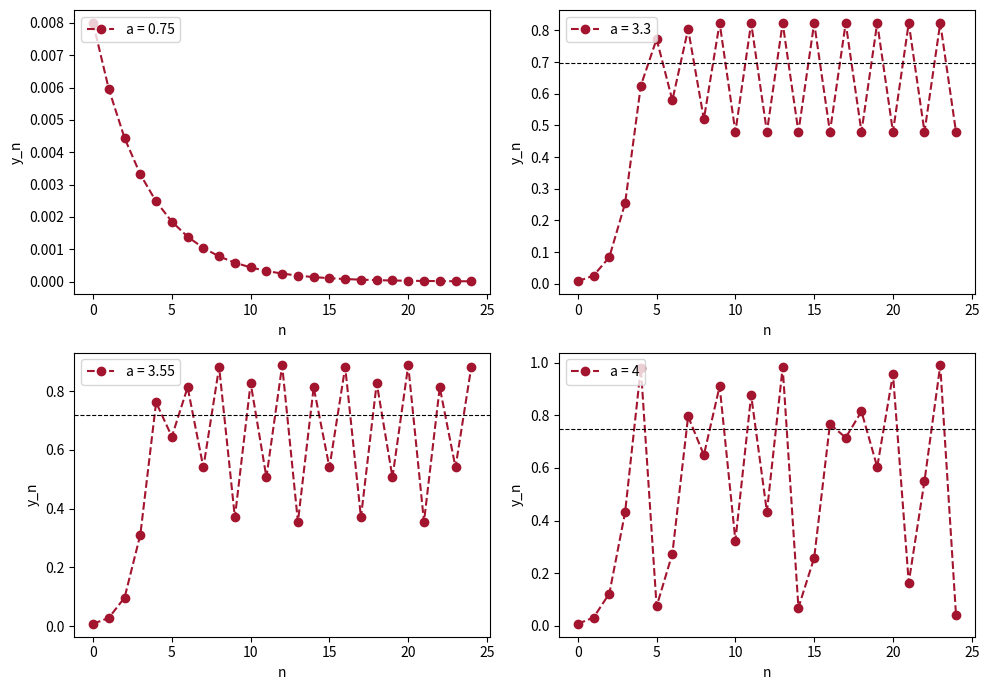

This chart was generated by the following Python code:
# Fig. 1.22: Parameter study of the logistic growth model (book, Section 1.3, Eq. 1.28)
# y_{n+1} = a y_n (1 - y_n) with y_0 = 0.008 and a = 0.75, 3.3, 3.55, 4
# (c) 2026 Philipp Kügler · Program for the book "Dynamical Systems in the Life Sciences" · MIT License (see LICENSE)
import numpy as np
import matplotlib.pyplot as plt

y0, N = 0.008, 24
n = np.arange(N + 1)

fig, axs = plt.subplots(2, 2, figsize=(10, 7))
for ax, a in zip(axs.flat, [0.75, 3.3, 3.55, 4]):
    y = np.zeros(N + 1)
    y[0] = y0
    for k in range(N):
        y[k + 1] = a * y[k] * (1 - y[k])
    ax.plot(n, y, "o--", color=(0.64, 0.08, 0.18), label=f"a = {a}")
    if a > 1:
        ax.axhline(1 - 1 / a, color="k", ls="--", lw=0.8)   # steady state 1 - 1/a
    ax.set_xlabel("n"); ax.set_ylabel("y_n"); ax.legend(loc="upper left")
    print(f"a = {a}:  y_21 ... y_24 =", "  ".join(f"{v:.4g}" for v in y[21:]))
plt.tight_layout()
plt.show()
